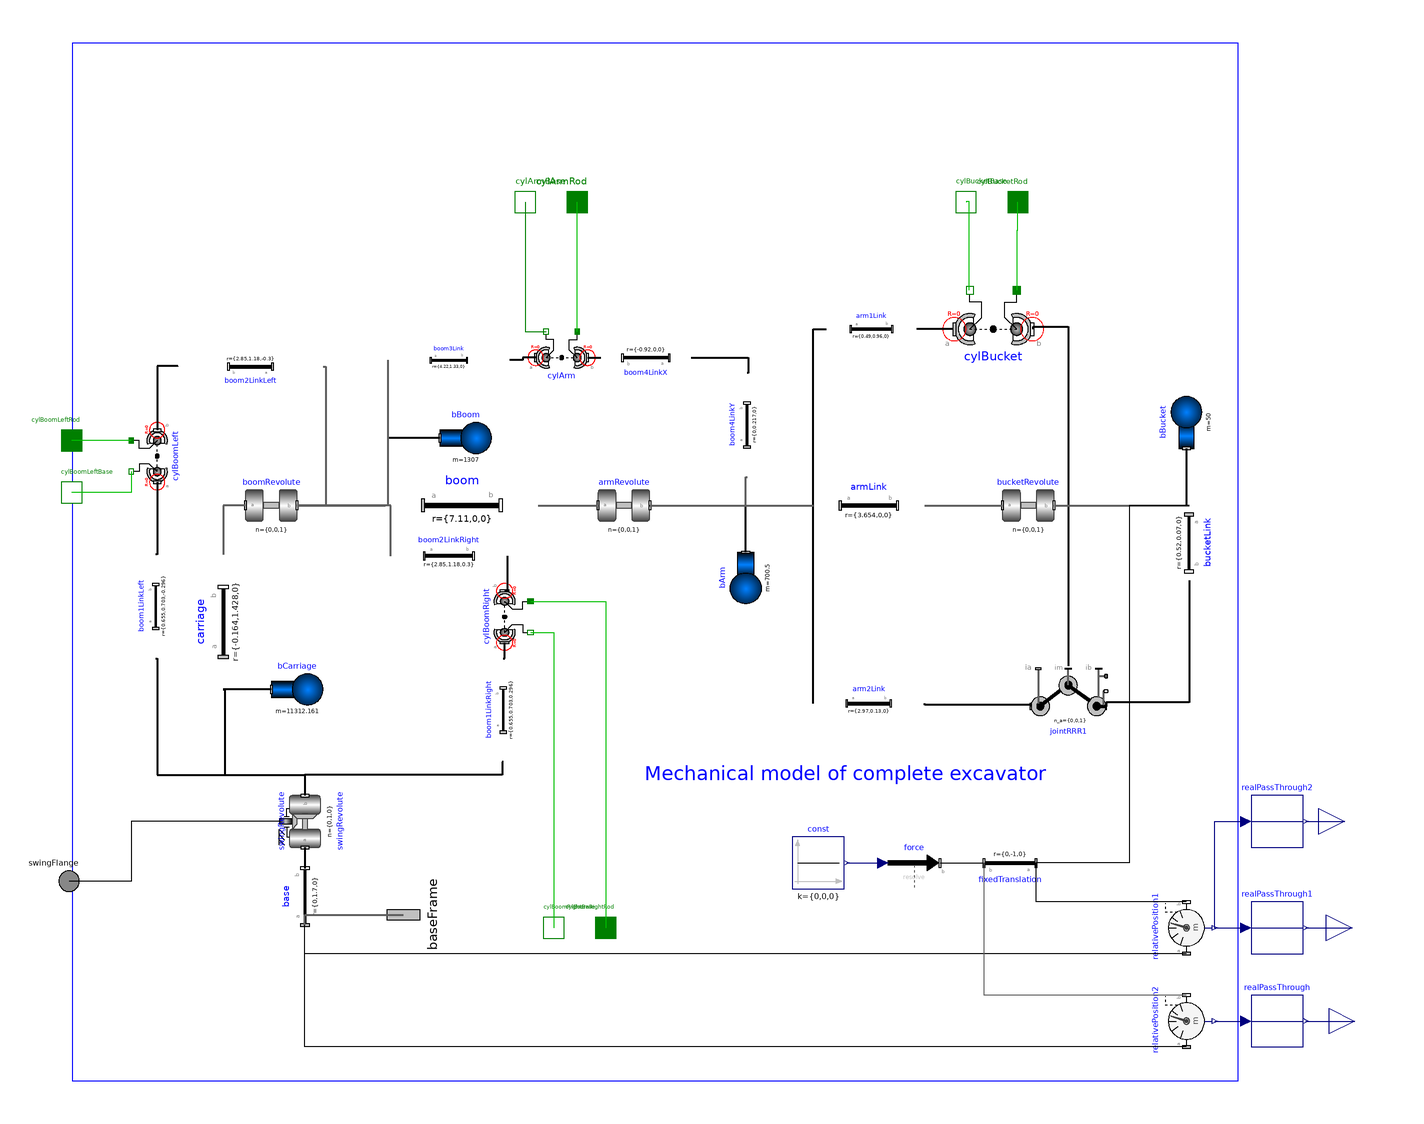

The Modelica model whose source follows is shown above as a component diagram (icons at their Placement, wires along their Line points).

model MechanicsBody_noFriction
  import MB = Modelica.Mechanics.MultiBody;

// the swing parameters
  parameter Modelica.Mechanics.MultiBody.Types.Init swing_initType=
      Modelica.Mechanics.MultiBody.Types.Init.Free
    "Type of initialization (defines usage of start values below)"
    annotation (Dialog(group="Swing",tab="Initialization"));
  parameter SI.Angle
    swing_phi_start=0
    "Initial value of rotation angle phi (fixed or guess value)"
    annotation (Evaluate=false, Dialog(group="Swing",tab="Initialization"));
  parameter SI.AngularVelocity
    swing_w_start =                                     0
    "Initial value of relative angular velocity w = der(phi)"
    annotation (Evaluate=false, Dialog(group="Swing",tab="Initialization"));
  parameter SI.AngularAcceleration
    swing_a_start =                                          0
    "Initial value of relative angular acceleration a = der(w)"
    annotation (Evaluate=false, Dialog(group="Swing",tab="Initialization"));

// the boom parameters
  parameter Modelica.Mechanics.MultiBody.Types.Init boom_initType=
      Modelica.Mechanics.MultiBody.Types.Init.Free
    "Type of initialization (defines usage of start values below)"
    annotation (Dialog(group="Boom",tab="Initialization"));
  parameter SI.Angle
    boom_phi_start=0
    "Initial value of rotation angle phi (fixed or guess value)"
    annotation (Evaluate=false, Dialog(group="Boom",tab="Initialization"));
  parameter SI.AngularVelocity
    boom_w_start =                                     0
    "Initial value of relative angular velocity w = der(phi)"
    annotation (Evaluate=false, Dialog(group="Boom",tab="Initialization"));
  parameter SI.AngularAcceleration
    boom_a_start =                                          0
    "Initial value of relative angular acceleration a = der(w)"
    annotation (Evaluate=false, Dialog(group="Boom",tab="Initialization"));

// the arm parameters
  parameter Modelica.Mechanics.MultiBody.Types.Init arm_initType=
      Modelica.Mechanics.MultiBody.Types.Init.Free
    "Type of initialization (defines usage of start values below)"
    annotation (Dialog(group="Arm",tab="Initialization"));
  parameter SI.Angle
    arm_phi_start=0
    "Initial value of rotation angle phi (fixed or guess value)"
    annotation (Evaluate=false, Dialog(group="Arm",tab="Initialization"));
  parameter SI.AngularVelocity
    arm_w_start = 0 "Initial value of relative angular velocity w = der(phi)"
    annotation (Evaluate=false, Dialog(group="Arm",tab="Initialization"));
  parameter SI.AngularAcceleration
    arm_a_start =                                          0
    "Initial value of relative angular acceleration a = der(w)"
    annotation (Evaluate=false, Dialog(group="Arm",tab="Initialization"));

// the bucket parameters
  parameter Modelica.Mechanics.MultiBody.Types.Init bucket_initType=
      Modelica.Mechanics.MultiBody.Types.Init.Free
    "Type of initialization (defines usage of start values below)"
    annotation (Dialog(group="Bucket",tab="Initialization"));
  parameter SI.Angle
    bucket_phi_start=0
    "Initial value of rotation angle phi (fixed or guess value)"
    annotation (Evaluate=false, Dialog(group="Bucket",tab="Initialization"));
  parameter SI.AngularVelocity
    bucket_w_start =                                     0
    "Initial value of relative angular velocity w = der(phi)"
    annotation (Evaluate=false, Dialog(group="Bucket",tab="Initialization"));
  parameter SI.AngularAcceleration
    bucket_a_start =                                          0
    "Initial value of relative angular acceleration a = der(w)"
    annotation (Evaluate=false, Dialog(group="Bucket",tab="Initialization"));

  outer MB.World world;

// the joints
  Modelica.Mechanics.MultiBody.Joints.Revolute swingRevolute(
    n={0,1,0},
    useAxisFlange=true,
    a(start=swing_a_start, fixed=if ((
          swing_initType) == Modelica.Mechanics.MultiBody.Types.Init.SteadyState or (swing_initType) == Modelica.Mechanics.MultiBody.Types.Init.VelocityAcceleration or (
          swing_initType) == Modelica.Mechanics.MultiBody.Types.Init.PositionVelocityAcceleration) then true else false),
    phi(fixed=if ((swing_initType) == Modelica.Mechanics.MultiBody.Types.Init.PositionVelocity or (swing_initType) == Modelica.Mechanics.MultiBody.Types.Init.Position or (
          swing_initType) == Modelica.Mechanics.MultiBody.Types.Init.PositionVelocityAcceleration) then true else false, start=
          swing_phi_start),
    w(fixed=if ((swing_initType) == Modelica.Mechanics.MultiBody.Types.Init.PositionVelocity or (swing_initType) == Modelica.Mechanics.MultiBody.Types.Init.SteadyState or (
          swing_initType) == Modelica.Mechanics.MultiBody.Types.Init.Velocity or (swing_initType) == Modelica.Mechanics.MultiBody.Types.Init.VelocityAcceleration or (
          swing_initType) == Modelica.Mechanics.MultiBody.Types.Init.PositionVelocityAcceleration) then true else false, start=
          swing_w_start))
    "revolute joint (plus motor) representing the swing function"
    annotation (Placement(transformation(
        origin={-110,-100},
        extent={{-10,-10},{10,10}},
        rotation=90)));
  Modelica.Mechanics.MultiBody.Joints.Revolute boomRevolute(
    a(start=boom_a_start, fixed=if (
          boom_initType == Modelica.Mechanics.MultiBody.Types.Init.SteadyState or boom_initType == Modelica.Mechanics.MultiBody.Types.Init.VelocityAcceleration or boom_initType
           == Modelica.Mechanics.MultiBody.Types.Init.PositionVelocityAcceleration) then true else false),
    phi(fixed=if (boom_initType == Modelica.Mechanics.MultiBody.Types.Init.PositionVelocity or boom_initType == Modelica.Mechanics.MultiBody.Types.Init.Position or
          boom_initType == Modelica.Mechanics.MultiBody.Types.Init.PositionVelocityAcceleration) then true else false, start=
          boom_phi_start),
    w(fixed=if (boom_initType == Modelica.Mechanics.MultiBody.Types.Init.PositionVelocity or boom_initType == Modelica.Mechanics.MultiBody.Types.Init.SteadyState or
          boom_initType == Modelica.Mechanics.MultiBody.Types.Init.Velocity or boom_initType == Modelica.Mechanics.MultiBody.Types.Init.VelocityAcceleration or boom_initType
           == Modelica.Mechanics.MultiBody.Types.Init.PositionVelocityAcceleration) then true else false, start=boom_w_start))
    annotation (Placement(transformation(extent={{-133,12},{-113,32}})));
  Modelica.Mechanics.MultiBody.Joints.Revolute armRevolute(
    a( fixed= false,start=arm_a_start),
    phi(fixed= false, start=arm_phi_start),
    w(fixed= false, start=arm_w_start))
    annotation (Placement(transformation(extent={{3,12},{23,32}})));
  Modelica.Mechanics.MultiBody.Joints.Revolute bucketRevolute(
    a( fixed= false,start=bucket_a_start),
    phi(fixed= false, start=
          bucket_phi_start),
    w(fixed= false, start=
          bucket_w_start))
    annotation (Placement(transformation(extent={{159,12},{179,32}})));
  MB.Joints.Assemblies.JointRRR jointRRR1(
    rRod2_ib={-0.67,
                   0.07,
                       0},
    rRod1_ia={0.62,0.36,0},
    phi_guess=0,
    phi_offset=-45) annotation (Placement(transformation(extent={{170,-71},
            {199,-40}})));

// joint friction
  // the outside interface
  Modelica.Mechanics.Rotational.Interfaces.Flange_a swingFlange
    "input connector for rotation of swing function revolute joint"
    annotation (Placement(transformation(extent={{-211,-133},{-191,-113}})));
  Modelica.Mechanics.Translational.Interfaces.Flange_b cylBoomRightBase
    "flange a of force in cylinder 1 (between carriage and boom)"
    annotation (Placement(transformation(extent={{-24,-151},{-4,-131}})));
  Modelica.Mechanics.Translational.Interfaces.Flange_a cylBoomRightRod
    "flange b of force in cylinder 1 (between carriage and boom )"
    annotation (Placement(transformation(extent={{-4,-151},{16,-131}})));
  Modelica.Mechanics.Translational.Interfaces.Flange_b cylBoomLeftBase
    annotation (Placement(transformation(extent={{-210,17},{-190,37}})));
  Modelica.Mechanics.Translational.Interfaces.Flange_a cylBoomLeftRod
    annotation (Placement(transformation(extent={{-210,37},{-190,57}})));
  Modelica.Mechanics.Translational.Interfaces.Flange_b cylArmBase
    "flange a of force in cylinder 2 (between boom and arm)"
    annotation (Placement(transformation(extent={{-35,129},{-15,149}})));
  Modelica.Mechanics.Translational.Interfaces.Flange_a cylArmRod
    "flange b of force in cylinder 2 (between boom and arm)"
    annotation (Placement(transformation(extent={{-15,129},{5,149}})));
  Modelica.Mechanics.Translational.Interfaces.Flange_b cylBucketBase
    annotation (Placement(transformation(extent={{135,129},{155,149}})));
  Modelica.Mechanics.Translational.Interfaces.Flange_a cylBucketRod
    annotation (Placement(transformation(extent={{155,129},{175,149}})));
  MB.Interfaces.Frame_a baseFrame
    annotation (Placement(transformation(
        origin={-72,-136},
        extent={{-16,-16},{16,16}},
        rotation=90)));

// the actuators
  MB.Forces.LineForceWithMass cylBoomRight(lineShapeWidth=0.095)
    "hydraulic force in cylinder 1 (between carriage and boom)"
    annotation (Placement(transformation(
        origin={-33,-21},
        extent={{-10,10},{10,-10}},
        rotation=90)));
  MB.Forces.LineForceWithMass cylBoomLeft(lineShapeWidth=0.095)
    "hydraulic force in cylinder 1 (between carriage and boom)"
    annotation (Placement(transformation(
        origin={-167,41},
        extent={{-10,-10},{10,10}},
        rotation=90)));
  MB.Forces.LineForceWithMass cylArm(lineShapeType="cylinder", lineShapeWidth=0.095)
    "hydraulic force in cylinder 2 (between boom and arm)"
    annotation (Placement(transformation(extent={{-21,69},{-1,89}})));
  MB.Forces.LineForceWithMass cylBucket(lineShapeType="cylinder",
      lineShapeWidth=0.095)
    "hydraulic force in cylinder 2 (between boom and arm)"
    annotation (Placement(transformation(
        origin={155.5,90},
        extent={{15.5,15},{-15.5,-15}},
        rotation=180)));

// the linkages
  MB.Parts.FixedTranslation base(
    lengthDirection={1,0,0},
    r={0,1.70,0},
    shapeType="modelica://OpenHydraulics/Resources/Shapes/Excavator/base.stl",
    color={0,0,0}) "object model for the base of the excavator"
    annotation (Placement(transformation(
        origin={-110,-129},
        extent={{-11,-13},{11,13}},
        rotation=90)));
  MB.Parts.FixedTranslation carriage(
    shapeType="modelica://OpenHydraulics/Resources/Shapes/Excavator/carriage.stl",
    lengthDirection={1,0,0},
    widthDirection={0,1,0},
    r_shape={0,0,0},
    color={255,255,0},
    r={-0.164,1.428,0}) "object model for the carriage of the excavator"
    annotation (Placement(transformation(
        origin={-141.5,-23},
        extent={{-26,-13.5},{26,13.5}},
        rotation=90)));
  MB.Parts.FixedTranslation boom(
    r={7.11,0,0},
    shapeType="modelica://OpenHydraulics/Resources/Shapes/Excavator/boom.stl",
    color={155,0,0}) "object model for the boom of the excavator"
    annotation (Placement(transformation(extent={{-79,7},{-20,37}})));
  MB.Parts.FixedTranslation boom1LinkRight(r={0.655,
                                                   0.703,
                                                        0.296})
    "from swing motor to lifting cylinder cap side pivot"
    annotation (Placement(transformation(
        origin={-33.5,-57},
        extent={{-20,-8.5},{20,8.5}},
        rotation=90)));
  MB.Parts.FixedTranslation boom1LinkLeft(r={0.655,
                                                  0.703,
                                                       -0.296})
    "from swing motor to lifting cylinder cap side pivot"
    annotation (Placement(transformation(
        origin={-167.5,-17},
        extent={{-20,-8.5},{20,8.5}},
        rotation=90)));
  MB.Parts.FixedTranslation boom2LinkRight(r={2.85,1.18,0.3})
    "from boom-lift pivot to lifting cylinder rod side pivot"
    annotation (Placement(transformation(extent={{-77,-7},{-32,12}})));
  MB.Parts.FixedTranslation boom2LinkLeft(r={2.85,1.18,-0.3})
    "from boom-lift pivot to lifting cylinder rod side pivot"
    annotation (Placement(transformation(
        origin={-131,75.5},
        extent={{-28,-8.5},{28,8.5}},
        rotation=180)));
  MB.Parts.FixedTranslation boom3Link(r={4.22,1.33,0})
    "from boom-lift pivot to arm cylinder cap side pivot"
    annotation (Placement(transformation(extent={{-78,71},{-31,85}})));
  MB.Parts.FixedTranslation boom4LinkX(r={-0.920,
                                                0,0})
    annotation (Placement(transformation(
        origin={21.5,79},
        extent={{-17.5,-9},{17.5,9}},
        rotation=180)));
  MB.Parts.FixedTranslation boom4LinkY(r={0,0.217,
                                                 0})
    annotation (Placement(transformation(
        origin={60.5,53},
        extent={{-20,-8.5},{20,8.5}},
        rotation=90)));
  MB.Parts.FixedTranslation armLink(
    r_shape={0,0,0},
    r={3.654,0,0},
    animation=true,
    color={0,180,0},
    shapeType="modelica://OpenHydraulics/Resources/Shapes/Excavator/arm.stl")
    "object model for the arm of the excavator"
    annotation (Placement(transformation(extent={{86,11},{129,33}})));
  MB.Parts.FixedTranslation arm1Link(
    r_shape={0,0,0},
    animation=true,
    color={0,180,0},
    r={0.49,0.96,0},
    shapeType="cylinder",
    width=0.1) "object model for the arm of the excavator"
    annotation (Placement(transformation(extent={{91,82},{126,98}})));
  MB.Parts.FixedTranslation arm2Link(
    r_shape={0,0,0},
    animation=true,
    color={0,180,0},
    r={2.97,0.13,0},
    shapeType="cylinder",
    width=0.1) "object model for the arm of the excavator"
    annotation (Placement(transformation(extent={{86,-63},{129,-46}})));
  MB.Parts.FixedTranslation bucketLink(
    color={0,0,255},
    width=0.1,
    r={0.52,
           0.07,0},
    shapeType="modelica://OpenHydraulics/Resources/Shapes/Excavator/bucket.stl") annotation (Placement(transformation(
        origin={231,7.5},
        extent={{-14.5,-11},{14.5,11}},
        rotation=270)));
  MB.Parts.Body bCarriage(
    m=11312.161,
    I_11=9667,
    I_22=34850,
    I_33=30686,
    I_21=-3756,
    I_31=0,
    I_32=0,
    r_CM={-2.555,1.169,0},
    sphereDiameter=world.defaultBodyDiameter)
    "mass/inertia properties for carriage"
    annotation (Placement(transformation(extent={{-123,-59},{-103,-39}})));
  MB.Parts.Body bBoom(
    r_CM={3.44,0.65,
                   0},
    I_11=390.5,
    I_22=7803,
    I_33=8060,
    I_21=-150.1,
    I_31=0,
    I_32=0,
    m=1307) "mass/inertia properties for boom"
    annotation (Placement(transformation(extent={{-58,38},{-38,58}})));
  MB.Parts.Body bArm(
    r_CM={1.176,0.296,
                     0},
    I_11=130.4,
    I_22=2110,
    I_33=2191,
    I_21=-214,
    I_31=0,
    I_32=0,
    animation=true,
    m=700.5) "mass/inertia properties for arm"
    annotation (Placement(transformation(
        origin={60,-6},
        extent={{-10,10},{10,-10}},
        rotation=270)));
  MB.Parts.Body bBucket(
    I_31=0,
    I_32=0,
    r_CM={0.5,
             -0.6,
                 0},
    m=50,
    I_11=0.1304,
    I_22=2.11,
    I_33=2.191,
    I_21=-0.214) "mass/inertia properties for arm"
    annotation (Placement(transformation(
        origin={230,54},
        extent={{-10,-10},{10,10}},
        rotation=90)));
  Modelica.Mechanics.MultiBody.Parts.FixedTranslation fixedTranslation(r = {0, -1, 0})  annotation(
    Placement(visible = true, transformation(origin = {162, -116}, extent = {{-10, -10}, {10, 10}}, rotation = 180)));
  Modelica.Mechanics.MultiBody.Forces.WorldForce force annotation(
    Placement(visible = true, transformation(origin = {125, -116}, extent = {{-10, -10}, {10, 10}}, rotation = 0)));
  Modelica.Blocks.Sources.Constant const[3](k = {0, 0, 0})  annotation(
    Placement(visible = true, transformation(origin = {88, -116}, extent = {{-10, -10}, {10, 10}}, rotation = 0)));
  Modelica.Mechanics.MultiBody.Sensors.RelativePosition relativePosition1 annotation(
    Placement(visible = true, transformation(origin = {230, -141}, extent = {{-10, -10}, {10, 10}}, rotation = 90)));
  Modelica.Mechanics.MultiBody.Sensors.RelativePosition relativePosition2 annotation(
    Placement(visible = true, transformation(origin = {230, -177}, extent = {{-10, -10}, {10, 10}}, rotation = 90)));
  Modelica.Blocks.Interfaces.RealOutput horizontalPosTip annotation(
    Placement(visible = true, transformation(origin = {295, -177}, extent = {{-10, -10}, {10, 10}}, rotation = 0), iconTransformation(origin = {268, -87}, extent = {{-10, -10}, {10, 10}}, rotation = 0)));
  Modelica.Blocks.Routing.RealPassThrough realPassThrough annotation(
    Placement(visible = true, transformation(origin = {265, -177}, extent = {{-10, -10}, {10, 10}}, rotation = 0)));
  Modelica.Blocks.Routing.RealPassThrough realPassThrough1 annotation(
    Placement(visible = true, transformation(origin = {265, -141}, extent = {{-10, -10}, {10, 10}}, rotation = 0)));
  Modelica.Blocks.Routing.RealPassThrough realPassThrough2 annotation(
    Placement(visible = true, transformation(origin = {265, -100}, extent = {{-10, -10}, {10, 10}}, rotation = 0)));
  Modelica.Blocks.Interfaces.RealOutput horizontalPos annotation(
    Placement(visible = true, transformation(origin = {294, -141}, extent = {{-10, -10}, {10, 10}}, rotation = 0), iconTransformation(origin = {293, -143}, extent = {{-10, -10}, {10, 10}}, rotation = 0)));
  Modelica.Blocks.Interfaces.RealOutput verticalPos annotation(
    Placement(visible = true, transformation(origin = {291, -100}, extent = {{-10, -10}, {10, 10}}, rotation = 0), iconTransformation(origin = {291, -100}, extent = {{-10, -10}, {10, 10}}, rotation = 0)));
equation
  connect(swingRevolute.frame_a, base.frame_b) annotation(
    Line(points = {{-110, -110}, {-110, -118}}, color = {0, 0, 0}, thickness = 0.5));
  connect(boom1LinkRight.frame_a, swingRevolute.frame_b) annotation(
    Line(points = {{-33.5, -77}, {-34, -77}, {-34, -82}, {-110, -82}, {-110, -90}}, color = {0, 0, 0}, thickness = 0.5));
  connect(boom4LinkX.frame_a, boom4LinkY.frame_b) annotation(
    Line(points = {{39, 79}, {61, 79}, {61, 73}, {60.5, 73}}, color = {0, 0, 0}, thickness = 0.5));
  connect(cylArm.frame_a, boom3Link.frame_b) annotation(
    Line(points = {{-21, 79}, {-26, 79}, {-26, 78}, {-31, 78}}, color = {0, 0, 0}, thickness = 0.5));
  connect(cylArm.frame_b, boom4LinkX.frame_b) annotation(
    Line(points = {{-1, 79}, {4, 79}}, color = {0, 0, 0}, thickness = 0.5));
  connect(boom2LinkRight.frame_b, cylBoomRight.frame_b) annotation(
    Line(points = {{-32, 2.5}, {-32, -11}, {-33, -11}}, color = {0, 0, 0}, thickness = 0.5));
  connect(boom1LinkRight.frame_b, cylBoomRight.frame_a) annotation(
    Line(points = {{-33.5, -37}, {-33, -37}, {-33, -31}}, color = {0, 0, 0}, thickness = 0.5));
  connect(carriage.frame_a, swingRevolute.frame_b) annotation(
    Line(points = {{-141.5, -49}, {-141, -49}, {-141, -82}, {-110, -82}, {-110, -90}}, color = {0, 0, 0}, thickness = 0.5));
  connect(cylBoomRight.flange_a, cylBoomRightBase) annotation(
    Line(points = {{-23, -27}, {-14, -27}, {-14, -141}}, color = {0, 191, 0}));
  connect(cylBoomRight.flange_b, cylBoomRightRod) annotation(
    Line(points = {{-23, -15}, {6, -15}, {6, -141}}, color = {0, 191, 0}));
  connect(cylArm.flange_b, cylArmRod) annotation(
    Line(points = {{-5, 89}, {-5, 139}}, color = {0, 191, 0}));
  connect(bCarriage.frame_a, carriage.frame_a) annotation(
    Line(points = {{-123, -49}, {-141.5, -49}}, color = {0, 0, 0}, thickness = 0.5));
  connect(bBoom.frame_a, boom.frame_a) annotation(
    Line(points = {{-58, 48}, {-78, 48}, {-78, 22}, {-79, 22}}, color = {0, 0, 0}, thickness = 0.5));
  connect(boom1LinkLeft.frame_a, swingRevolute.frame_b) annotation(
    Line(points = {{-167.5, -37}, {-167, -37}, {-167, -82}, {-110, -82}, {-110, -90}}, color = {0, 0, 0}, thickness = 0.5));
  connect(cylBoomLeft.frame_a, boom1LinkLeft.frame_b) annotation(
    Line(points = {{-167, 31}, {-167, 3}, {-167.5, 3}}, color = {0, 0, 0}, thickness = 0.5));
  connect(boom2LinkLeft.frame_b, cylBoomLeft.frame_b) annotation(
    Line(points = {{-159, 75.5}, {-159, 75.75}, {-167, 75.75}, {-167, 51}}, color = {0, 0, 0}, thickness = 0.5));
  connect(cylBoomLeft.flange_b, cylBoomLeftRod) annotation(
    Line(points = {{-177, 47}, {-200, 47}}, color = {0, 191, 0}));
  connect(cylBoomLeft.flange_a, cylBoomLeftBase) annotation(
    Line(points = {{-177, 35}, {-177, 27}, {-200, 27}}, color = {0, 191, 0}));
  connect(bArm.frame_a, armLink.frame_a) annotation(
    Line(points = {{60, 4}, {60, 22}, {86, 22}}, color = {0, 0, 0}, thickness = 0.5));
  connect(armLink.frame_a, arm1Link.frame_a) annotation(
    Line(points = {{86, 22}, {86, 90}, {91, 90}}, color = {0, 0, 0}, thickness = 0.5));
  connect(jointRRR1.frame_a, arm2Link.frame_b) annotation(
    Line(points = {{170, -55.5}, {170, -55}, {129, -55}, {129, -54.5}}, color = {0, 0, 0}, thickness = 0.5));
  connect(cylBucket.frame_b, jointRRR1.frame_im) annotation(
    Line(points = {{171, 90}, {171, 91}, {184.5, 91}, {184.5, -40}}, color = {0, 0, 0}, thickness = 0.5));
  connect(cylBucket.frame_a, arm1Link.frame_b) annotation(
    Line(points = {{140, 90}, {126, 90}}, color = {0, 0, 0}, thickness = 0.5));
  connect(arm2Link.frame_a, armLink.frame_a) annotation(
    Line(points = {{86, -54.5}, {86, 22}}, color = {0, 0, 0}, thickness = 0.5));
  connect(bucketLink.frame_b, jointRRR1.frame_b) annotation(
    Line(points = {{231, -7}, {231, -54}, {199, -54}, {199, -55.5}}, color = {0, 0, 0}, thickness = 0.5));
  connect(bBucket.frame_a, bucketLink.frame_a) annotation(
    Line(points = {{230, 44}, {230, 22}, {231, 22}}, color = {0, 0, 0}, thickness = 0.5));
  connect(cylBucket.flange_b, cylBucketRod) annotation(
    Line(points = {{164.8, 105}, {164.8, 128.25}, {165, 128.25}, {165, 139}}, color = {0, 191, 0}));
  connect(cylBucket.flange_a, cylBucketBase) annotation(
    Line(points = {{146.2, 105}, {146.2, 139.25}, {145, 139.25}, {145, 139}}, color = {0, 191, 0}));
  connect(boom.frame_b, armRevolute.frame_a) annotation(
    Line(points = {{-20, 22}, {3, 22}}, color = {95, 95, 95}, thickness = 0.5));
  connect(armRevolute.frame_b, boom4LinkY.frame_a) annotation(
    Line(points = {{23, 22}, {60, 22}, {60, 33}, {60.5, 33}}, color = {95, 95, 95}, thickness = 0.5));
  connect(armRevolute.frame_b, armLink.frame_a) annotation(
    Line(points = {{23, 22}, {86, 22}}, color = {95, 95, 95}, thickness = 0.5));
  connect(armLink.frame_b, bucketRevolute.frame_a) annotation(
    Line(points = {{129, 22}, {159, 22}}, color = {95, 95, 95}, thickness = 0.5));
  connect(bucketRevolute.frame_b, bucketLink.frame_a) annotation(
    Line(points = {{179, 22}, {205, 22}, {205, 22}, {231, 22}}, color = {95, 95, 95}, thickness = 0.5));
  connect(base.frame_a, baseFrame) annotation(
    Line(points = {{-110, -140}, {-110, -136}, {-72, -136}}, color = {95, 95, 95}, thickness = 0.5));
  connect(boomRevolute.frame_b, boom.frame_a) annotation(
    Line(points = {{-113, 22}, {-79, 22}}, color = {95, 95, 95}, thickness = 0.5));
  connect(boom2LinkLeft.frame_a, boomRevolute.frame_b) annotation(
    Line(points = {{-103, 75.5}, {-102, 75.5}, {-102, 22}, {-113, 22}}, color = {95, 95, 95}, thickness = 0.5));
  connect(boom3Link.frame_a, boomRevolute.frame_b) annotation(
    Line(points = {{-78, 78}, {-78, 22}, {-113, 22}}, color = {95, 95, 95}, thickness = 0.5));
  connect(boomRevolute.frame_a, carriage.frame_b) annotation(
    Line(points = {{-133, 22}, {-141.5, 22}, {-141.5, 3}}, color = {95, 95, 95}, thickness = 0.5));
  connect(boom2LinkRight.frame_a, boomRevolute.frame_b) annotation(
    Line(points = {{-77, 2.5}, {-77, 22}, {-113, 22}}, color = {95, 95, 95}, thickness = 0.5));
  connect(cylArmBase, cylArm.flange_a) annotation(
    Line(points = {{-25, 139}, {-25, 89}, {-17, 89}}, color = {0, 127, 0}));
  connect(swingRevolute.axis, swingFlange) annotation(
    Line(points = {{-120, -100}, {-177, -100}, {-177, -123}, {-201, -123}}, color = {0, 0, 0}));
  connect(bucketLink.frame_a, fixedTranslation.frame_a) annotation(
    Line(points = {{231, 22}, {208, 22}, {208, -116}, {172, -116}}));
  connect(force.frame_b, fixedTranslation.frame_b) annotation(
    Line(points = {{135, -116}, {152, -116}}));
  connect(const.y, force.force) annotation(
    Line(points = {{99, -116}, {113, -116}}, color = {0, 0, 127}));
  connect(relativePosition2.frame_a, base.frame_a) annotation(
    Line(points = {{230, -187}, {-110, -187}, {-110, -140}}));
  connect(relativePosition1.frame_a, base.frame_a) annotation(
    Line(points = {{230, -151}, {-110, -151}, {-110, -140}}));
  connect(relativePosition2.frame_b, fixedTranslation.frame_b) annotation(
    Line(points = {{230, -167}, {152, -167}, {152, -116}}, color = {95, 95, 95}));
  connect(relativePosition1.frame_b, fixedTranslation.frame_a) annotation(
    Line(points = {{230, -131}, {172, -131}, {172, -116}}));
  connect(relativePosition2.r_rel[1], realPassThrough.u) annotation(
    Line(points = {{241, -177}, {253, -177}}, color = {0, 0, 127}));
  connect(realPassThrough.y, horizontalPosTip) annotation(
    Line(points = {{276, -177}, {295, -177}}, color = {0, 0, 127}));
  connect(relativePosition1.r_rel[1], realPassThrough1.u) annotation(
    Line(points = {{241, -141}, {253, -141}}, color = {0, 0, 127}));
  connect(relativePosition1.r_rel[2], realPassThrough2.u) annotation(
    Line(points = {{241, -141}, {241, -100}, {253, -100}}, color = {0, 0, 127}));
  connect(realPassThrough1.y, horizontalPos) annotation(
    Line(points = {{276, -141}, {294, -141}}, color = {0, 0, 127}));
  connect(realPassThrough2.y, verticalPos) annotation(
    Line(points = {{276, -100}, {291, -100}}, color = {0, 0, 127}));
  annotation(
    Diagram(coordinateSystem(preserveAspectRatio = false, extent = {{-200, -200}, {250, 200}}, grid = {1, 1}), graphics = {Text(origin = {-29, 26}, lineColor = {0, 0, 255}, fillColor = {215, 215, 215}, fillPattern = FillPattern.Solid, lineThickness = 0.5, extent = {{50, -90}, {205, -125}}, textString = "Mechanical model of complete excavator"), Rectangle(origin = {0.116894, 0.907312},lineColor = {0, 0, 255}, extent = {{-199.906, 199.482}, {249.883, -200.907}})}),
    Icon(coordinateSystem(preserveAspectRatio = false, extent = {{-200, -200}, {250, 200}}, grid = {1, 1}), graphics = {Rectangle(fillColor = {255, 255, 255}, fillPattern = FillPattern.Solid, extent = {{-200, 140}, {250, -140}}), Bitmap(extent = {{-197, 219}, {248, -223}}, fileName = "modelica://OpenHydraulics/Resources/Images/excavator.png"), Line(points = {{-190, 37}, {-14, -1}}, color = {0, 127, 0}, thickness = 0.5), Line(points = {{-15, 129}, {23, 92}}, color = {0, 127, 0}, thickness = 0.5), Line(points = {{155, 129}, {126, 88}}, color = {0, 127, 0}, thickness = 0.5), Line(points = {{-30, -10}, {-4, -131}}, color = {0, 127, 0}, thickness = 0.5), Ellipse(lineColor = {0, 127, 0}, fillColor = {0, 127, 0}, fillPattern = FillPattern.Solid, lineThickness = 0.5, extent = {{-18, 4}, {-8, -6}}, endAngle = 360), Ellipse(lineColor = {0, 127, 0}, fillColor = {0, 127, 0}, fillPattern = FillPattern.Solid, lineThickness = 0.5, extent = {{18, 97}, {28, 87}}, endAngle = 360), Ellipse(lineColor = {0, 127, 0}, fillColor = {0, 127, 0}, fillPattern = FillPattern.Solid, lineThickness = 0.5, extent = {{122, 94}, {132, 84}}, endAngle = 360), Ellipse(lineColor = {0, 127, 0}, fillColor = {0, 127, 0}, fillPattern = FillPattern.Solid, lineThickness = 0.5, extent = {{-36, -3}, {-26, -13}}, endAngle = 360), Ellipse(lineColor = {95, 95, 95}, fillColor = {95, 95, 95}, fillPattern = FillPattern.Solid, lineThickness = 0.5, extent = {{-55, -57}, {-45, -67}}, endAngle = 360), Line(points = {{-200, -122}, {-50, -60}}, color = {95, 95, 95}, thickness = 0.5), Line(points = {{-72, -137}, {-72, -127}}, color = {95, 95, 95}, thickness = 0.5)}));
end MechanicsBody_noFriction;